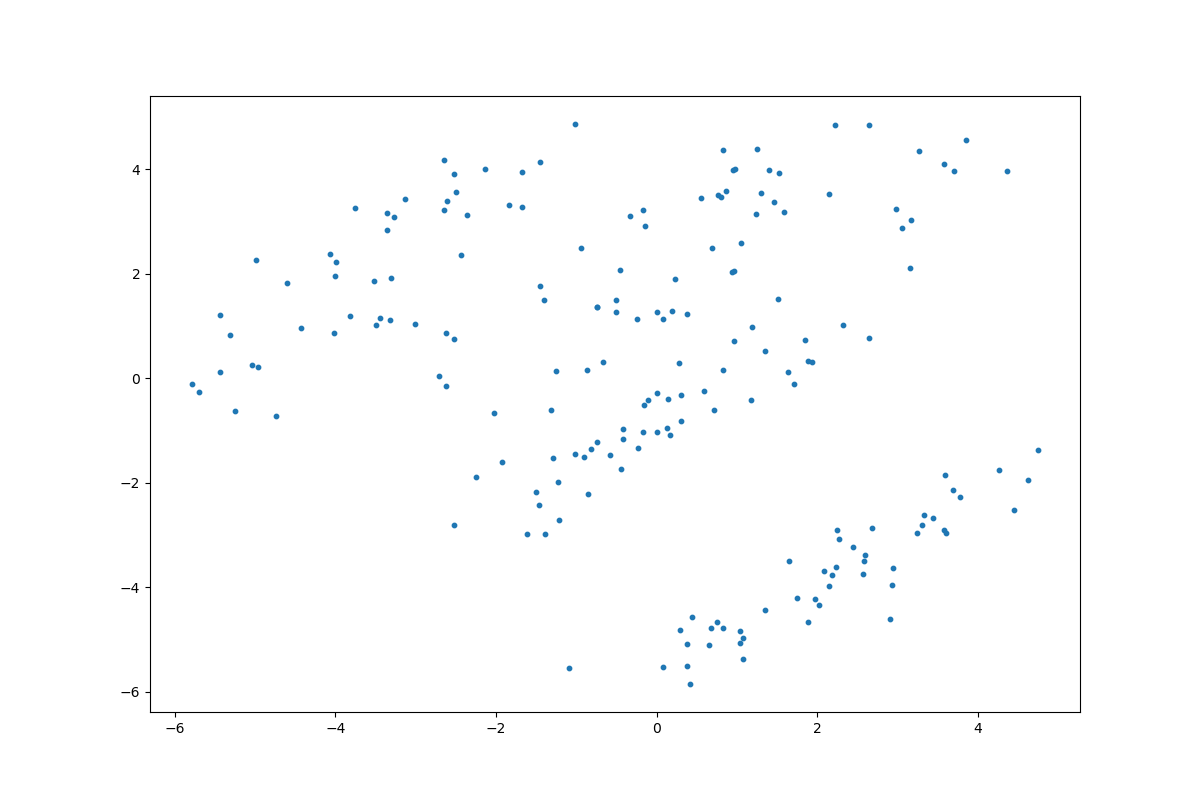

The file beside this chart, header and first rows:
	z_coordinate_0	z_coordinate_1
0	1.072	-4.964
1	0.6473	-5.106
2	2.947	-3.623
3	3.688	-2.138
4	1.886	-4.668
5	2.149	-3.979
6	0.07891	-5.518
7	0.8237	-4.781
8	3.325	-2.625
9	2.017	-4.347
10	0.3783	-5.096
11	0.4182	-5.85
12	4.262	-1.752
13	4.743	-1.364
14	3.773	-2.264
15	2.579	-3.495
16	3.593	-1.853
17	3.578	-2.91
18	2.275	-3.084
19	3.248	-2.968
20	2.901	-4.6
21	1.651	-3.505
22	1.968	-4.217
23	0.4386	-4.574
24	2.086	-3.687
25	2.598	-3.377
26	2.23	-3.605
27	1.035	-4.831
28	0.6718	-4.785
29	2.246	-2.911
30	4.451	-2.529
31	4.627	-1.946
32	0.7506	-4.668
33	1.346	-4.445
34	2.678	-2.866
35	2.935	-3.953
36	0.3783	-5.506
37	2.188	-3.772
38	2.566	-3.744
39	-1.085	-5.554
40	1.079	-5.366
41	2.441	-3.239
42	3.435	-2.683
43	0.2968	-4.824
44	3.597	-2.97
45	1.037	-5.064
46	3.31	-2.806
47	1.743	-4.201
48	2.649	0.7646
49	1.344	0.5187
50	2.319	1.01
51	-1.926	-1.608
52	0.8248	0.1628
53	-0.421	-0.9637
54	1.191	0.9739
55	-1.395	-2.985
56	1.709	-0.1034
57	-0.8151	-1.346
58	-2.519	-2.806
59	0.1437	-0.4026
... 131 more rows
